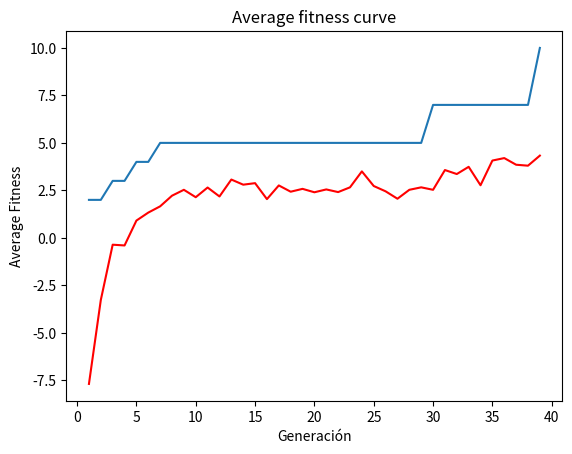

Recreate this plot in Python.
from math import floor
from random import randint, random, choice
import matplotlib.pyplot as plt
import string


def comp(elem1, elem2):
    assert len(elem1) == len(elem2)
    for i in range(len(elem1)):
        if elem1[i] != elem2[i]:
            return False
    return True


def genqueen(n):
    return randint(0, n - 1)


def queenfitness(elem):
    ngenes = len(elem)
    # Verificar choces en las columnas
    duplicated_exc = set(elem)
    fitness = len(duplicated_exc)
    col_up = False
    col_down = False
    # Verificar choques en las diagonales
    for i in range(ngenes - 1):
        gene = elem[i]
        for j in range(1, ngenes - i):
            next = elem[i + j]
            if next == gene + j:
                col_up = True
            elif next == gene - j:
                col_down = True
        if col_up == True:
            fitness -= 1
        if col_down == True:
            fitness -= 1
    return fitness


def fitness(elem):
    # word = ['s', 'u', 'p', 'e', 'r', 'p','a','l','a','b','r','a']
    word = ['c', 'a', 't']
    fitting = 0
    assert len(elem) == len(word)
    for i in range(len(word)):
        if elem[i] == word[i]:
            fitting = fitting + 1
    return fitting


def fitnessNum(elem):
    word = [1, 0, 1, 0, 0, 1, 1, 0, 0, 0]
    # word = [1, 0, 1, 0]
    fitting = 0
    assert len(elem) == len(word)
    for i in range(len(word)):
        if elem[i] == word[i]:
            fitting = fitting + 1
    return fitting


def gen(elem):
    return randint(0, 1)


def genstr(elem):
    return choice(string.ascii_lowercase)


class GeneticAlgorithm:
    def __init__(self, ngens, npopulation, fitness, gen, mutationRate, tolerancy=100):
        self.ngens = ngens
        self.npopulation = npopulation
        self.population = []
        self.fit = []
        self.fitness = fitness
        self.gen = gen
        self.mutationRate = mutationRate
        self.tolerancy = tolerancy
        self.bestfit = []
        self.generation = []
        self.allfit = []

    def getGenerations(self):
        return self.generation

    def getFitness(self):
        return self.bestfit

    # Step 1
    def initPopulation(self):
        for i in range(self.npopulation):
            element = []
            for j in range(self.ngens):
                element.append(self.gen(self.ngens))
            self.population.append(element)

    # Step 2

    def checkfitness(self):
        self.fit = []
        for elem in self.population:
            self.fit.append(self.fitness(elem))

    # Step 3: Tournament Selection
    def tournament_selection(self, k):
        best = None
        if k == 0:
            best = 0
        for i in range(0, k):
            ind = randint(0, k)
            if (best is None) or (self.fit[ind] > self.fit[best]):
                best = ind
        return best

    # Step4: Reproduction. Each baby must be created with cross over
    # and mutation
    def reproduction(self):
        nparents = 2 * len(self.population)
        parents = []
        babies = []
        k = floor(3 * len(self.population) / 4)
        # elejir a los padres
        for i in range(0, 2 * nparents):
            # Shuffle artesanal
            for index in range(len(self.population)):
                a = randint(0, len(self.population) - 1)
                b = randint(0, len(self.population) - 1)
                self.population[a], self.population[b] = self.population[b], self.population[a]
                self.fit[a], self.fit[b] = self.fit[b], self.fit[a]

            best = self.tournament_selection(k)
            parents.append(self.population[best])

        # Crear a los hijos
        for i in range(0, len(self.population) * 2, 2):
            parent1 = parents[i]
            parent2 = parents[i + 1]
            mixingPoint = randint(0, self.ngens)
            baby = []

            for j in range(0, self.ngens):
                # Cross Over
                if j < mixingPoint:
                    baby.append(parent1[j])
                else:
                    baby.append(parent2[j])
                # Mutation
                for k in range(len(baby)):
                    if random() < self.mutationRate:
                        baby[k] = self.gen(self.ngens)
            babies.append(baby)
            self.population = babies

    def getBestIndex(self):
        best = 0
        assert len(self.population) == len(self.fit)
        for i in range(len(self.fit)):
            if self.fit[i] > self.fit[best]:
                best = i
        return best

    def run(self):
        # paso1
        self.initPopulation()
        self.checkfitness()

        index = self.getBestIndex()
        guess = self.population[index]
        guessFitness = self.fit[index]

        last = []
        last.append(guess)
        self.end = 0
        iter = 1
        self.generation.append(iter)
        self.allfit.append(self.fit)
        self.bestfit.append(guessFitness)

        while self.ngens > guessFitness:

            if self.end:
                break


            print("Generation", format(iter), ";Current best:", format(guess))
            self.reproduction()
            self.checkfitness()
            guess = self.population[self.getBestIndex()]
            guessFitness = self.fit[self.getBestIndex()]

            if len(last) < self.tolerancy:
                last.append(guess)
            else:
                last.pop(0)
                last.append(guess)
                if comp(last[0], guess):
                    for elem in last[1:]:
                        if not comp(elem, guess):
                            self.end = 0
                            break
                        else:
                            self.end = 1
                            continue

            iter = iter + 1
            self.generation.append(iter)
            self.allfit.append(self.fit)
            self.bestfit.append(guessFitness)

        print("best: ", guess)
        if self.end == 1:
            print("maximo local")

        return guess


class Metrics:

    def __init__(self, ngene, npob, fitnessfunc, genfunc, mr, tol):

        self.ga = GeneticAlgorithm(ngene, npob, fitnessfunc, genfunc, mr, tol)
        self.ga.run()

    def fitnesscurve(self):
        plt.plot(self.ga.getGenerations(), self.ga.getFitness())
        plt.ylabel("Fitness")
        plt.xlabel("Generación")
        plt.title("Curva de fitness")
        plt.show()

    def averagefitnesscurve(self):
        fits = self.ga.allfit

        averagefits = []
        for i in range(len(fits)):
            av = 0
            for j in range(len(fits[i])):
                av += fits[i][j]
            av = av / len(fits[i])
            averagefits.append(av)
        plt.plot(self.ga.getGenerations(), averagefits, 'r-')
        plt.ylabel("Average Fitness")
        plt.xlabel("Generación")
        plt.title("Average fitness curve")
        plt.show()


m = Metrics(10, 100, queenfitness, genqueen, 0.01, 100)
# m = Metrics(3, 100, fitness, genstr, 0.01, 100)
m.fitnesscurve()
m.averagefitnesscurve()
